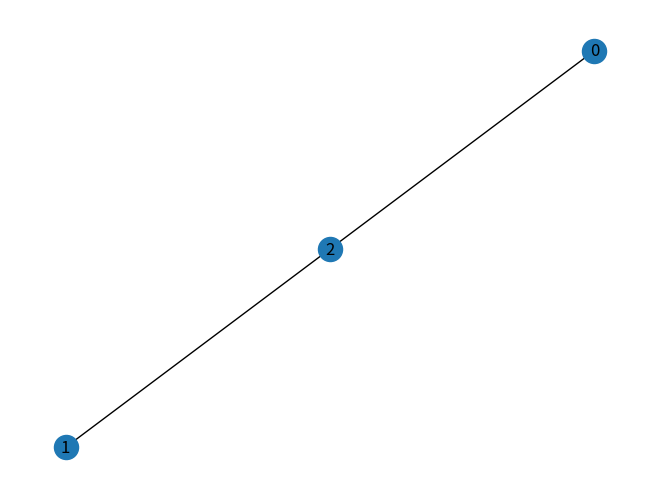

Here is the Python script that generated this plot:
import csv
import networkx as net
import numpy as np
import matplotlib.pyplot as plt

friend_graph = net.Graph()
location_graph = net.Graph()

# Load Brightkite friend graph
use_real_data = False
if use_real_data:
    with open('data/loc-brightkite_edges.txt') as csvfile:
        reader = csv.reader(csvfile, delimiter='\t')
        for row in reader:
            friend_graph.add_edge(int(row[0]), int(row[1]))
else:
    friend_graph.add_edge(0, 2)
    friend_graph.add_edge(2, 1)

    location_graph = friend_graph.copy()

    location_graph.add_edge(0, 'l1', weight=7)
    location_graph.add_edge(0, 'l2', weight=3)
    location_graph.add_edge(2, 'l2', weight=1)
    location_graph.add_edge(2, 'l3', weight=1)

print(friend_graph.number_of_nodes(), ' nodes ', friend_graph.number_of_edges(), ' edges')

show_graph = True
if show_graph:
    net.draw(friend_graph, pos=net.spring_layout(friend_graph), with_labels=True)
    plt.show()


def bca(graph, u, alpha, epsilon):
    friends_importants = [0.] * graph.number_of_nodes()
    b = [0.] * graph.number_of_nodes()
    b[u] = 1.
    old_b = None
    while b != old_b:
        old_b = b.copy()
        for node in graph.nodes:
            if not b[node] < epsilon:
                friends_importants[node] += (1 - alpha) * b[node]
                for neighbor in graph.neighbors(node):
                    b[neighbor] += (alpha * b[node]) / len(list(graph.neighbors(node)))
                b[node] = (1 - alpha) * b[node]
    print('b:', b)
    return friends_importants


test = bca(friend_graph, 0, 0.9, 0.0001)
print(np.sum(test))
print('pi:', test)


def fbca(graph, u, d, n):
    # step 1
    visited = [neigh for neigh in graph.neighbors(u) if isinstance(neigh, str)]

    # step 2
    friend_graph = location_graph.subgraph([node for node in graph.nodes if isinstance(node, int)])
    ppr = bca(friend_graph, u, 0.9, 0.0001)

    # step 3
    location_nodes = [node for node in graph.nodes if isinstance(node, str)]
    s = {}
    not_visited = [node for node in location_graph if node not in visited]
    for node in not_visited:
            s[node] = 0

    # step 4
    for node in friend_graph:
        if node != u:
            # step 5
            for location in [neigh for neigh in graph.neighbors(node) if isinstance(neigh, str)]:
                # step 6
                s[location] = s.get(location, 0) + ppr[node] * graph.get_edge_data(node, location)['weight']
    # step 7 - 14
    res = [(k, v) for k, v in s.items()]
    res.sort(key=lambda x: x[1], reverse=True)
    return res[:n]


print(fbca(location_graph, u=1, d=0, n=2))
